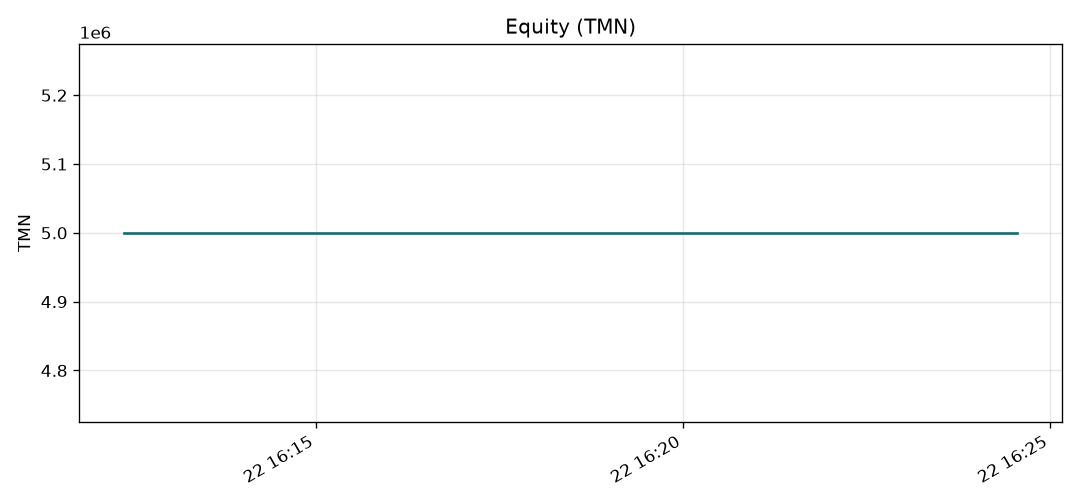

The table this chart was drawn from, first rows:
timestamp, equity_tmn, cash_tmn, exposure, drawdown, peak_tmn
2026-10-22T16:12:23+03:30, 5000000, 5000000, 0.0, 0.0, 5000000
2026-10-22T16:13:13+03:30, 5000000, 5000000, 0.0, 0.0, 5000000
2026-10-22T16:14:02+03:30, 5000000, 5000000, 0.0, 0.0, 5000000
2026-10-22T16:14:51+03:30, 5000000, 5000000, 0.0, 0.0, 5000000
2026-10-22T16:15:40+03:30, 5000000, 5000000, 0.0, 0.0, 5000000
2026-10-22T16:16:30+03:30, 5000000, 5000000, 0.0, 0.0, 5000000
2026-10-22T16:17:19+03:30, 5000000, 5000000, 0.0, 0.0, 5000000
2026-10-22T16:18:29+03:30, 5000000, 5000000, 0.0, 0.0, 5000000
2026-10-22T16:19:18+03:30, 5000000, 5000000, 0.0, 0.0, 5000000
2026-10-22T16:20:09+03:30, 5000000, 5000000, 0.0, 0.0, 5000000
2026-10-22T16:20:58+03:30, 5000000, 5000000, 0.0, 0.0, 5000000
2026-10-22T16:21:47+03:30, 5000000, 5000000, 0.0, 0.0, 5000000
2026-10-22T16:22:37+03:30, 5000000, 5000000, 0.0, 0.0, 5000000
2026-10-22T16:23:45+03:30, 5000000, 5000000, 0.0, 0.0, 5000000
2026-10-22T16:24:33+03:30, 5000000, 5000000, 0.0, 0.0, 5000000
